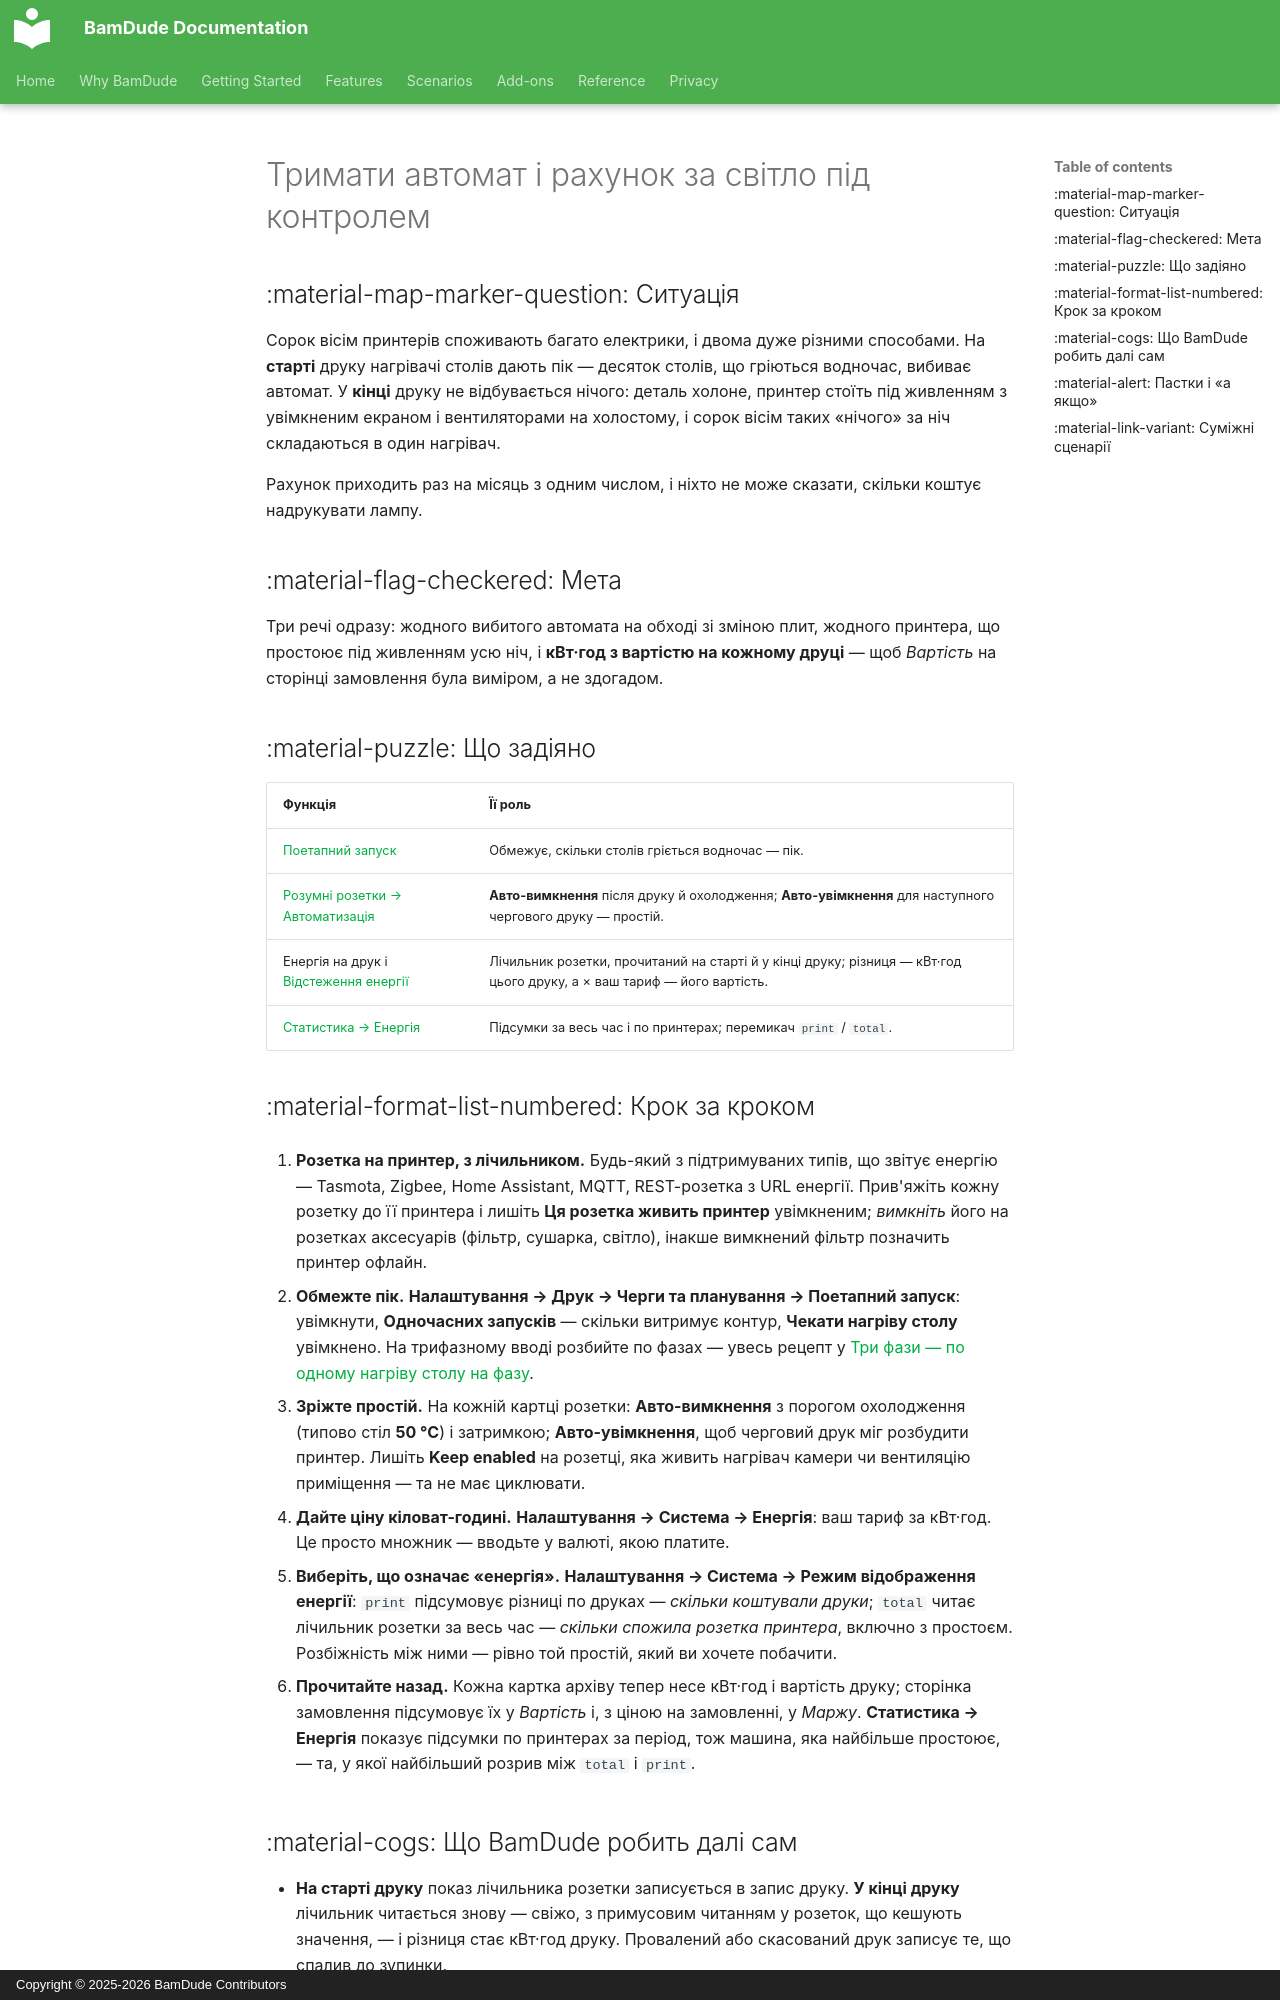

repository: kainpl/docs.bamdude.top · page: scenarios/power-budget.uk/index.html · generator: mkdocs · copyright: Copyright © 2025-2026 BamDude Contributors

---
title: Тримати автомат і рахунок за світло під контролем
description: Поетапний запуск проти піку, автовимкнення розеток проти простою, і кіловат-години на кожному друці, щоб собівартість була відома, а не вгадана
---

# Тримати автомат і рахунок за світло під контролем

## :material-map-marker-question: Ситуація

Сорок вісім принтерів споживають багато електрики, і двома дуже різними способами. На **старті** друку нагрівачі столів дають пік — десяток столів, що гріються водночас, вибиває автомат. У **кінці** друку не відбувається нічого: деталь холоне, принтер стоїть під живленням з увімкненим екраном і вентиляторами на холостому, і сорок вісім таких «нічого» за ніч складаються в один нагрівач.

Рахунок приходить раз на місяць з одним числом, і ніхто не може сказати, скільки коштує надрукувати лампу.

## :material-flag-checkered: Мета

Три речі одразу: жодного вибитого автомата на обході зі зміною плит, жодного принтера, що простоює під живленням усю ніч, і **кВт·год з вартістю на кожному друці** — щоб *Вартість* на сторінці замовлення була виміром, а не здогадом.

## :material-puzzle: Що задіяно

| Функція | Її роль |
|---|---|
| [Поетапний запуск](../features/staggered-start.md) | Обмежує, скільки столів гріється водночас — пік. |
| [Розумні розетки → Автоматизація](../features/smart-plugs.md) | **Авто-вимкнення** після друку й охолодження; **Авто-увімкнення** для наступного чергового друку — простій. |
| Енергія на друк і [Відстеження енергії](../features/energy.md) | Лічильник розетки, прочитаний на старті й у кінці друку; різниця — кВт·год цього друку, а × ваш тариф — його вартість. |
| [Статистика → Енергія](../features/stats.md) | Підсумки за весь час і по принтерах; перемикач `print` / `total`. |

## :material-format-list-numbered: Крок за кроком

1. **Розетка на принтер, з лічильником.** Будь-який з підтримуваних типів, що звітує енергію — Tasmota, Zigbee, Home Assistant, MQTT, REST-розетка з URL енергії. Прив'яжіть кожну розетку до її принтера і лишіть **Ця розетка живить принтер** увімкненим; *вимкніть* його на розетках аксесуарів (фільтр, сушарка, світло), інакше вимкнений фільтр позначить принтер офлайн.

2. **Обмежте пік.** **Налаштування → Друк → Черги та планування → Поетапний запуск**: увімкнути, **Одночасних запусків** — скільки витримує контур, **Чекати нагріву столу** увімкнено. На трифазному вводі розбийте по фазах — увесь рецепт у [Три фази — по одному нагріву столу на фазу](three-phases.md).

3. **Зріжте простій.** На кожній картці розетки: **Авто-вимкнення** з порогом охолодження (типово стіл **50 °C**) і затримкою; **Авто-увімкнення**, щоб черговий друк міг розбудити принтер. Лишіть **Keep enabled** на розетці, яка живить нагрівач камери чи вентиляцію приміщення — та не має циклювати.

4. **Дайте ціну кіловат-годині.** **Налаштування → Система → Енергія**: ваш тариф за кВт·год. Це просто множник — вводьте у валюті, якою платите.

5. **Виберіть, що означає «енергія».** **Налаштування → Система → Режим відображення енергії**: `print` підсумовує різниці по друках — *скільки коштували друки*; `total` читає лічильник розетки за весь час — *скільки спожила розетка принтера*, включно з простоєм. Розбіжність між ними — рівно той простій, який ви хочете побачити.

6. **Прочитайте назад.** Кожна картка архіву тепер несе кВт·год і вартість друку; сторінка замовлення підсумовує їх у *Вартість* і, з ціною на замовленні, у *Маржу*. **Статистика → Енергія** показує підсумки по принтерах за період, тож машина, яка найбільше простоює, — та, у якої найбільший розрив між `total` і `print`.
